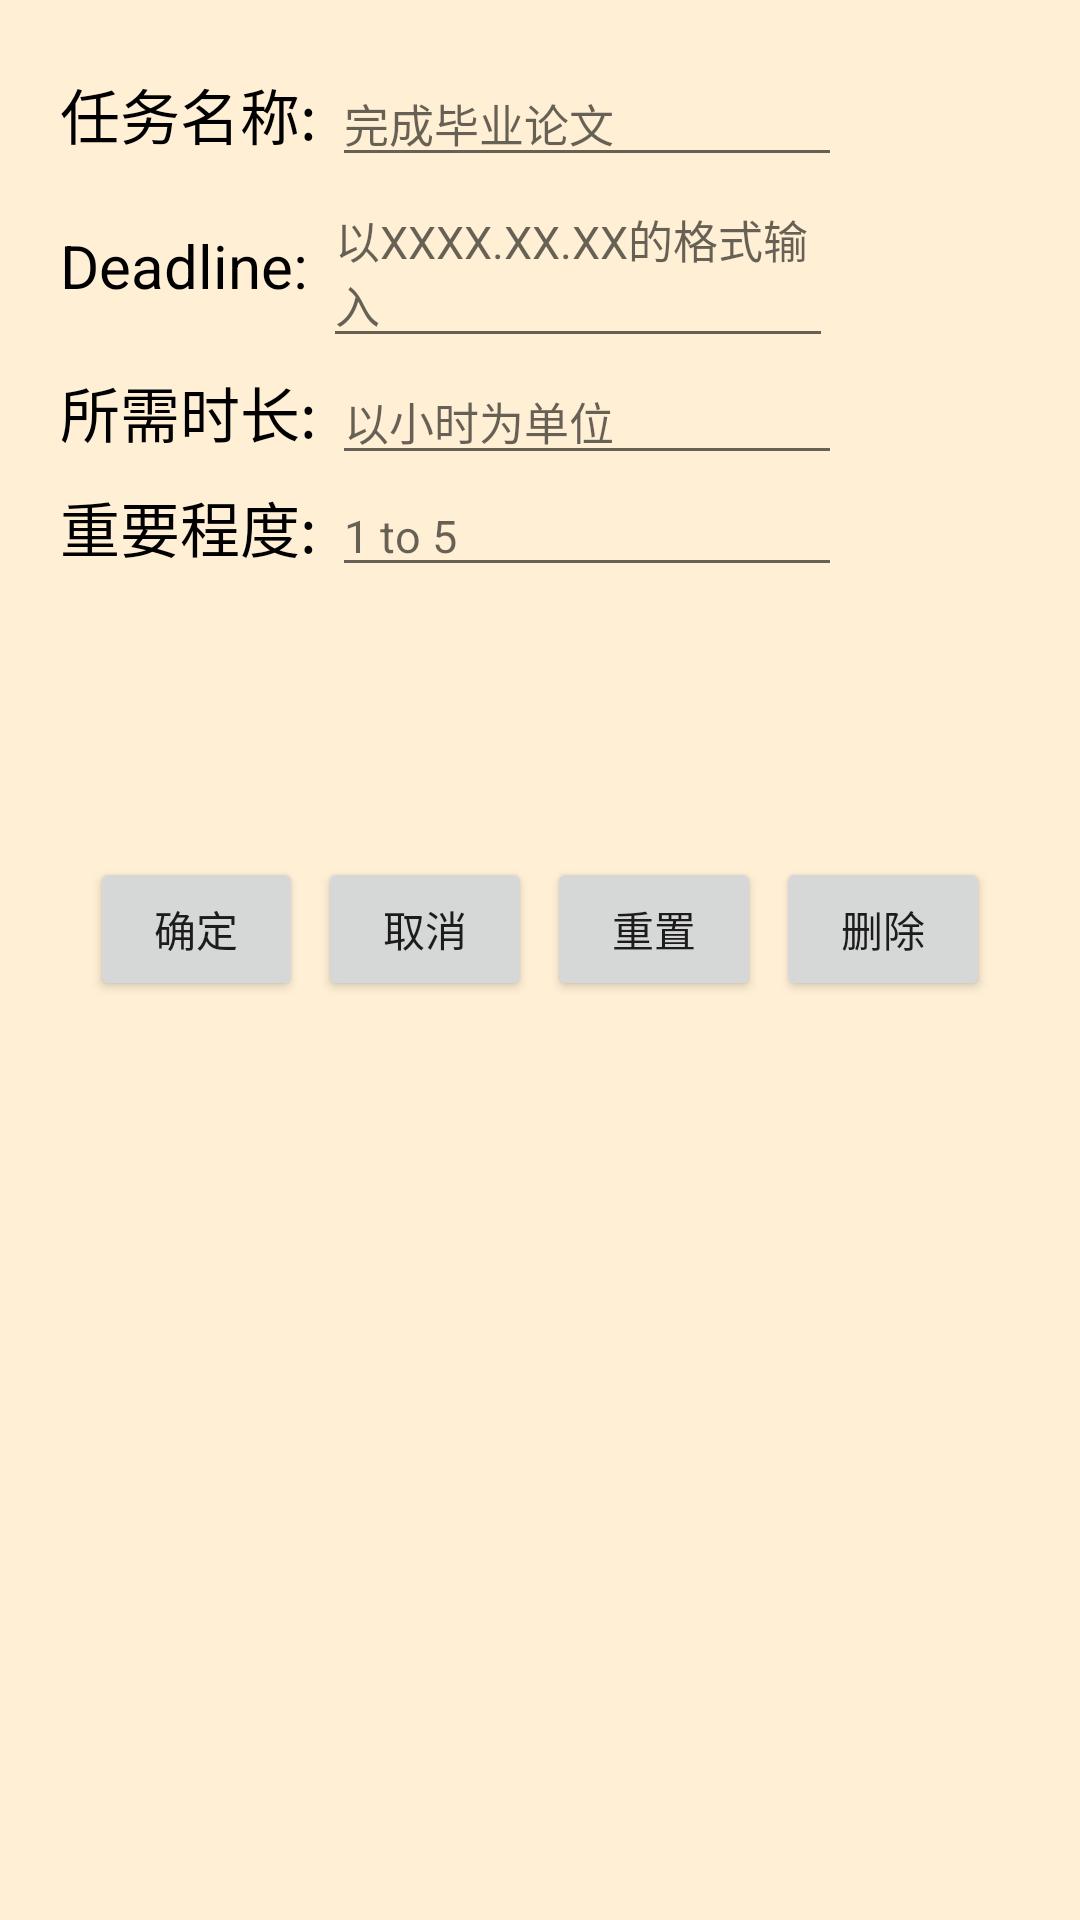

Here is an Android app screen rendered from its layout file. Give the layout XML and the strings, colors and styles it references.
<!-- AndroidManifest.xml: fallback theme Theme.MaterialComponents.DayNight.NoActionBar -->
<!-- res/layout/float_task_activity.xml -->
<?xml version="1.0" encoding="utf-8"?>
<LinearLayout xmlns:android="http://schemas.android.com/apk/res/android"
    android:layout_width="300dp"
    android:layout_height="400dp"
    android:background="#ffefd5"
    android:orientation="vertical"
    android:padding="20dp" >

    <LinearLayout
        android:layout_width="wrap_content"
        android:layout_height="wrap_content"
        android:orientation="horizontal" >

        <TextView
            android:id="@+id/task_name"
            android:layout_width="wrap_content"
            android:layout_height="wrap_content"
            android:layout_marginRight="5dp"
            android:text="@string/taskname"
            android:textColor="#000000"
            android:textSize="20dp" />

        <EditText
            android:id="@+id/task_name_detail"
            android:layout_width="170dp"
            android:layout_height="wrap_content"
            android:hint="@string/name_hint"
            android:scrollHorizontally="true"
            android:textSize="15dp" />
    </LinearLayout>

    <LinearLayout
        android:layout_width="wrap_content"
        android:layout_height="wrap_content"
        android:orientation="horizontal" >

        <TextView
            android:id="@+id/deadline"
            android:layout_width="wrap_content"
            android:layout_height="wrap_content"
            android:layout_marginRight="5dp"
            android:text="@string/deadline"
            android:textColor="#000000"
            android:textSize="20dp" />

        <EditText
            android:id="@+id/deadline_detail"
            android:layout_width="170dp"
            android:layout_height="wrap_content"
            android:digits="1234567890."
            android:hint="@string/deadline_hint"
            android:scrollHorizontally="true"
            android:textSize="15dp" />
    </LinearLayout>

    <LinearLayout
        android:layout_width="wrap_content"
        android:layout_height="wrap_content"
        android:orientation="horizontal" >

        <TextView
            android:id="@+id/cost_time"
            android:layout_width="wrap_content"
            android:layout_height="wrap_content"
            android:layout_marginRight="5dp"
            android:text="@string/cost_time"
            android:textColor="#000000"
            android:textSize="20dp" />

        <EditText
            android:id="@+id/cost_time_detail"
            android:layout_width="170dp"
            android:layout_height="wrap_content"
            android:digits="1234567890."
            android:hint="@string/costtime_hint"
            android:scrollHorizontally="true"
            android:textSize="15dp" />
    </LinearLayout>

    <LinearLayout
        android:layout_width="wrap_content"
        android:layout_height="wrap_content"
        android:orientation="horizontal" >

        <TextView
            android:id="@+id/priority"
            android:layout_width="wrap_content"
            android:layout_height="wrap_content"
            android:layout_marginRight="5dp"
            android:text="@string/priority"
            android:textColor="#000000"
            android:textSize="20dp" />

        <EditText
            android:id="@+id/priority_detail"
            android:layout_width="170dp"
            android:layout_height="wrap_content"
            android:digits="1234567890."
            android:hint="@string/priority_hint"
            android:scrollHorizontally="true"
            android:textSize="15dp" />
    </LinearLayout>

    <LinearLayout
        android:layout_width="fill_parent"
        android:layout_height="78dp"
        android:orientation="horizontal"
        android:padding="10dp"
        android:layout_marginTop="80dp">

        <Button
            android:id="@+id/sure_button"
            android:layout_width="0dp"
            android:layout_height="wrap_content"
            android:layout_weight="1"
            android:text="@string/sure" 
            android:layout_marginRight="5dp"/>

        <Button
            android:id="@+id/cancel_button"
            android:layout_width="0dp"
            android:layout_height="wrap_content"
            android:layout_weight="1"
            android:text="@string/cancel" 
            android:layout_marginRight="5dp"/>

        <Button
            android:id="@+id/reset_button"
            android:layout_width="0dp"
            android:layout_height="wrap_content"
            android:layout_weight="1"
            android:text="@string/reset" 
            android:layout_marginRight="5dp"/>

        <Button
            android:id="@+id/delete_button"
            android:layout_width="0dp"
            android:layout_height="wrap_content"
            android:layout_weight="1"
            android:text="@string/delete" />
    </LinearLayout>

</LinearLayout>
<!-- resources referenced by this layout -->
<resources>
  <string name="cancel">取消</string>
  <string name="cost_time">所需时长:</string>
  <string name="costtime_hint">以小时为单位</string>
  <string name="deadline">Deadline:</string>
  <string name="deadline_hint">以XXXX.XX.XX的格式输入</string>
  <string name="delete">删除</string>
  <string name="name_hint">完成毕业论文</string>
  <string name="priority">重要程度:</string>
  <string name="priority_hint">1 to 5</string>
  <string name="reset">重置</string>
  <string name="sure">确定</string>
  <string name="taskname">任务名称:</string>
</resources>
